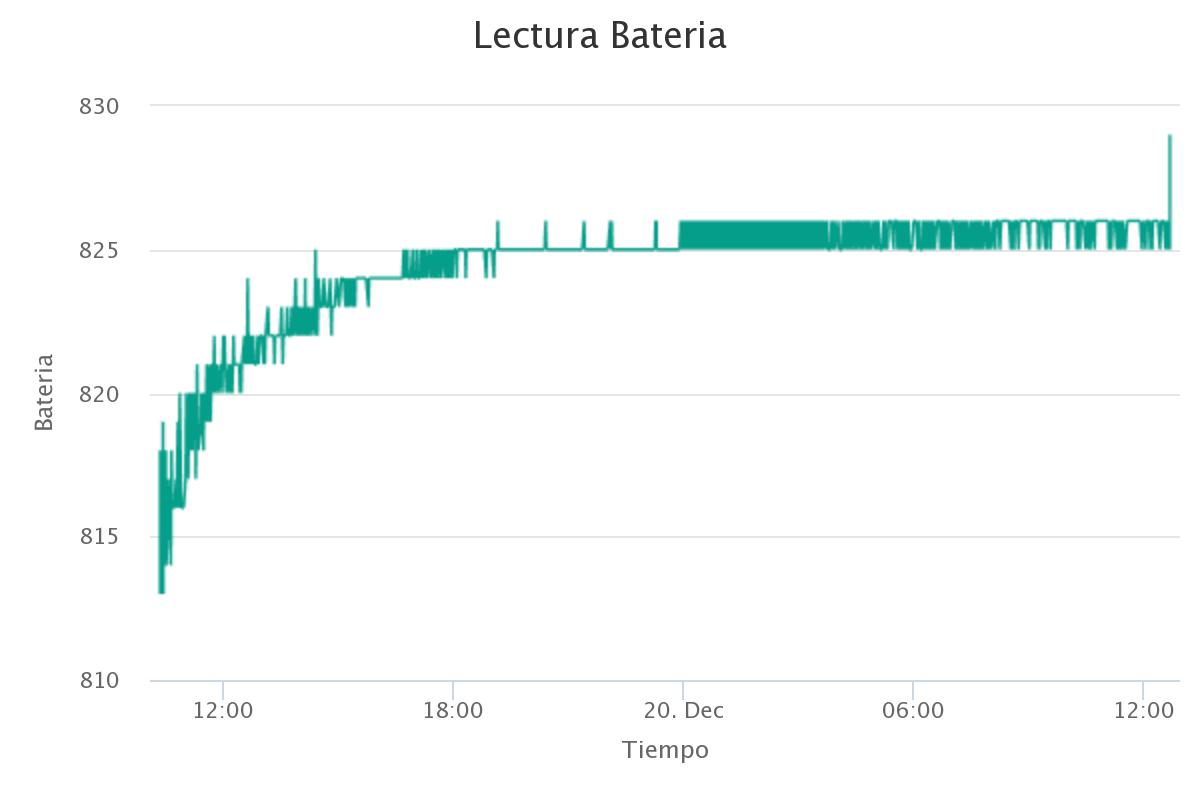

The data file committed next to this chart (first rows):
Tiempo, Series 1
2020-12-19 10:20:50, 816
2020-12-19 10:20:51, 816
2020-12-19 10:20:52, 816
2020-12-19 10:20:53, 816
2020-12-19 10:20:54, 814
2020-12-19 10:20:55, 814
2020-12-19 10:20:56, 814
2020-12-19 10:20:57, 814
2020-12-19 10:20:58, 816
2020-12-19 10:21:00, 816
2020-12-19 10:21:01, 814
2020-12-19 10:21:02, 813
2020-12-19 10:21:03, 814
2020-12-19 10:21:04, 816
2020-12-19 10:21:05, 814
2020-12-19 10:21:06, 813
2020-12-19 10:21:07, 818
2020-12-19 10:21:08, 814
2020-12-19 10:21:09, 813
2020-12-19 10:21:10, 814
2020-12-19 10:21:11, 817
2020-12-19 10:21:12, 814
2020-12-19 10:21:13, 813
2020-12-19 10:21:14, 818
2020-12-19 10:21:15, 814
2020-12-19 10:21:16, 814
2020-12-19 10:21:17, 813
2020-12-19 10:21:18, 816
2020-12-19 10:21:19, 814
2020-12-19 10:21:20, 814
2020-12-19 10:21:21, 818
2020-12-19 10:21:22, 813
2020-12-19 10:21:23, 813
2020-12-19 10:21:24, 818
2020-12-19 10:21:25, 814
2020-12-19 10:21:26, 817
2020-12-19 10:21:27, 817
2020-12-19 10:21:28, 818
2020-12-19 10:21:29, 818
2020-12-19 10:21:30, 814
2020-12-19 10:21:31, 813
2020-12-19 10:21:32, 818
2020-12-19 10:21:33, 814
2020-12-19 10:21:34, 818
2020-12-19 10:21:35, 814
2020-12-19 10:21:36, 814
2020-12-19 10:21:37, 814
2020-12-19 10:21:38, 818
2020-12-19 10:21:39, 813
2020-12-19 10:21:40, 816
2020-12-19 10:21:41, 814
2020-12-19 10:21:42, 813
2020-12-19 10:21:43, 813
2020-12-19 10:21:44, 813
2020-12-19 10:21:45, 816
2020-12-19 10:21:46, 818
2020-12-19 10:21:47, 814
2020-12-19 10:21:48, 813
2020-12-19 10:21:49, 817
2020-12-19 10:21:50, 817
... 15,638 more rows
